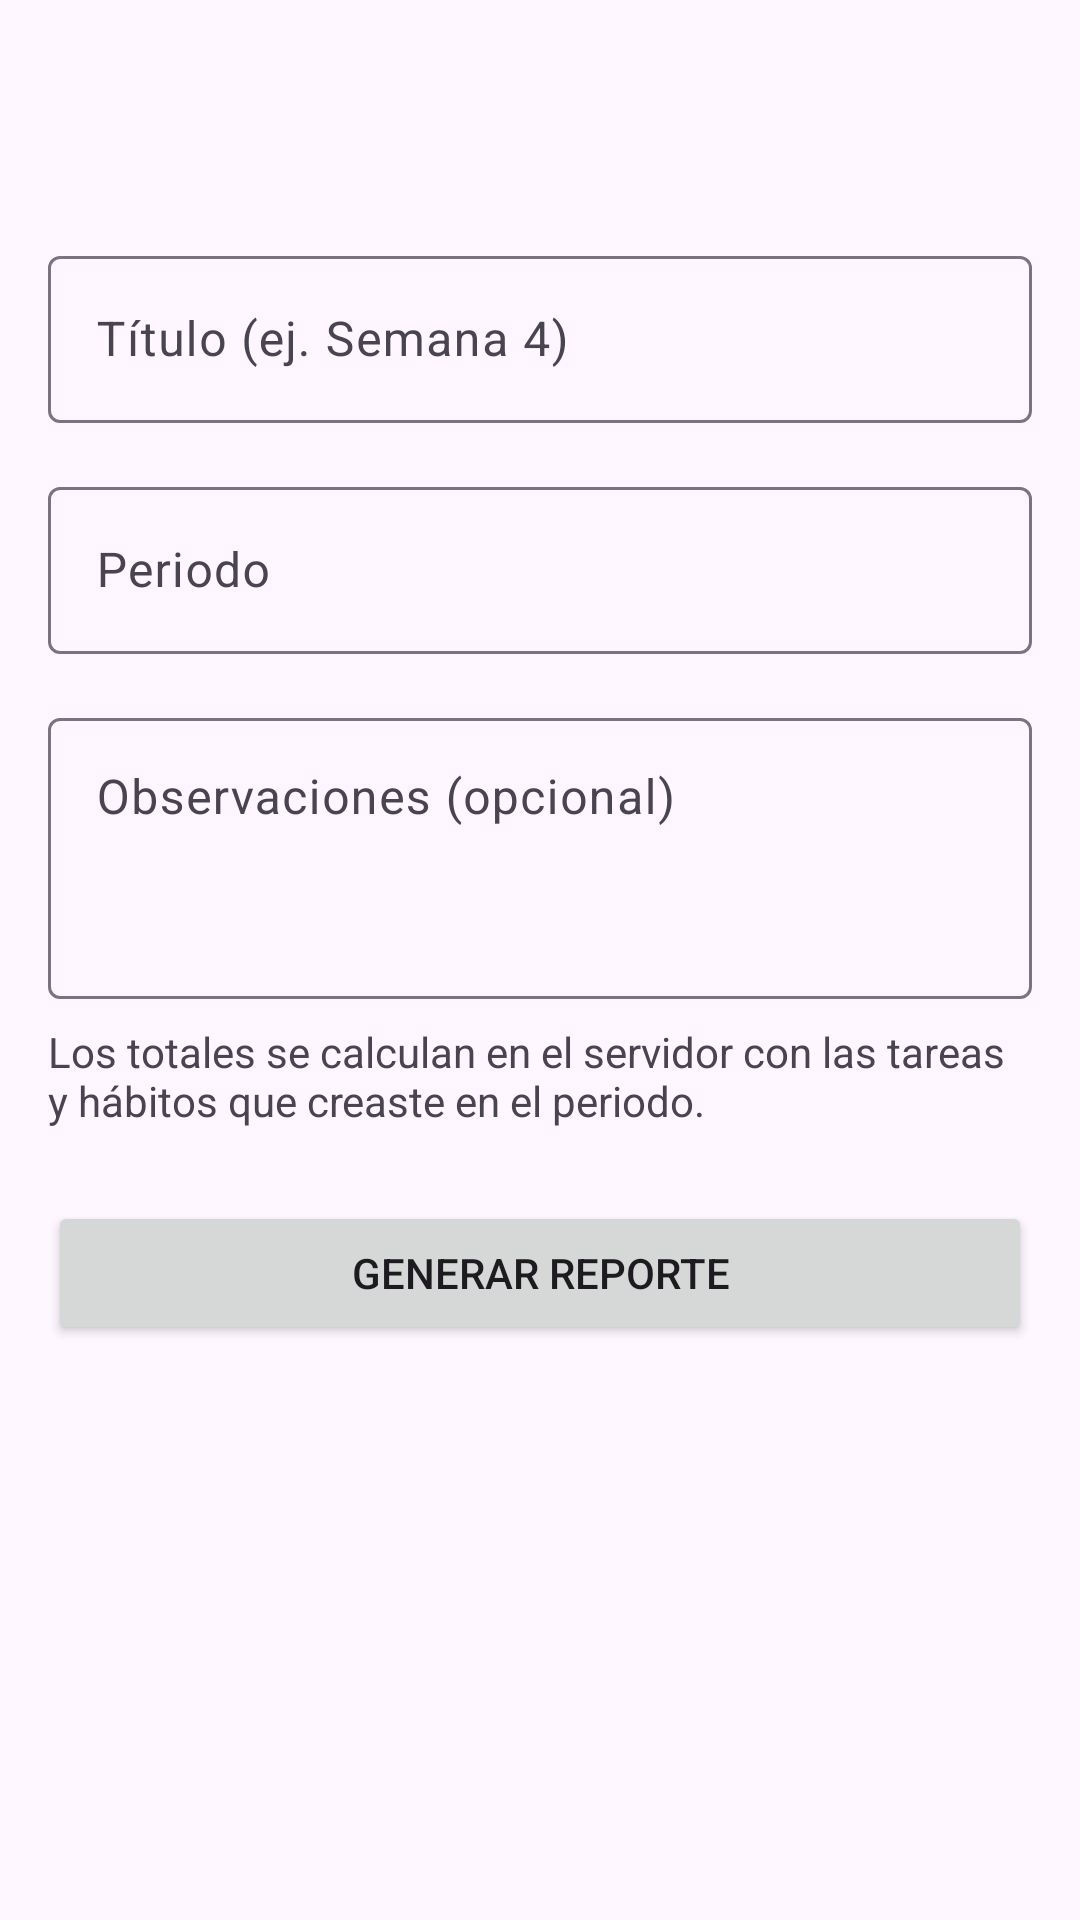

Write the Android layout XML for this screen, with the resource values it uses.
<!-- AndroidManifest.xml: application theme Theme.TaskHabitAcademicPackage -->
<!-- res/layout/activity_reporte_form.xml -->
<?xml version="1.0" encoding="utf-8"?>

<LinearLayout xmlns:android="http://schemas.android.com/apk/res/android"
    android:id="@+id/main"
    xmlns:app="http://schemas.android.com/apk/res-auto"
    android:layout_width="match_parent"
    android:layout_height="match_parent"
    android:orientation="vertical">

    <com.google.android.material.appbar.MaterialToolbar
        android:id="@+id/toolbar"
        android:layout_width="match_parent"
        android:layout_height="?attr/actionBarSize"
        app:navigationContentDescription="@string/navegar_atras"
        app:navigationIcon="@drawable/ic_arrow_back" />

    <ScrollView
        android:layout_width="match_parent"
        android:layout_height="0dp"
        android:layout_weight="1">

        <LinearLayout
            android:layout_width="match_parent"
            android:layout_height="wrap_content"
            android:orientation="vertical"
            android:padding="16dp">

            <com.google.android.material.textfield.TextInputLayout
                android:id="@+id/tilTitulo"
                android:layout_width="match_parent"
                android:layout_height="wrap_content"
                android:hint="@string/hint_titulo_reporte">

                <com.google.android.material.textfield.TextInputEditText
                    android:id="@+id/etTitulo"
                    android:layout_width="match_parent"
                    android:layout_height="wrap_content"
                    android:inputType="textCapSentences"
                    android:maxLength="150"
                    android:maxLines="1" />
            </com.google.android.material.textfield.TextInputLayout>

            
            <com.google.android.material.textfield.TextInputLayout
                android:layout_width="match_parent"
                android:layout_height="wrap_content"
                android:layout_marginTop="16dp"
                android:hint="@string/hint_periodo">

                <com.google.android.material.textfield.TextInputEditText
                    android:id="@+id/etPeriodo"
                    android:layout_width="match_parent"
                    android:layout_height="wrap_content"
                    android:cursorVisible="false"
                    android:focusable="false"
                    android:inputType="none" />
            </com.google.android.material.textfield.TextInputLayout>

            <com.google.android.material.textfield.TextInputLayout
                android:layout_width="match_parent"
                android:layout_height="wrap_content"
                android:layout_marginTop="16dp"
                android:hint="@string/hint_observaciones">

                <com.google.android.material.textfield.TextInputEditText
                    android:id="@+id/etObservaciones"
                    android:layout_width="match_parent"
                    android:layout_height="wrap_content"
                    android:gravity="top"
                    android:inputType="textCapSentences|textMultiLine"
                    android:maxLength="1000"
                    android:minLines="3" />
            </com.google.android.material.textfield.TextInputLayout>

            <TextView
                android:layout_width="match_parent"
                android:layout_height="wrap_content"
                android:layout_marginTop="8dp"
                android:text="@string/ayuda_reporte" />

            <ProgressBar
                android:id="@+id/progreso"
                android:layout_width="wrap_content"
                android:layout_height="wrap_content"
                android:layout_gravity="center_horizontal"
                android:layout_marginTop="16dp"
                android:visibility="gone" />

            <Button
                android:id="@+id/btnGuardar"
                android:layout_width="match_parent"
                android:layout_height="wrap_content"
                android:layout_marginTop="24dp"
                android:text="@string/boton_guardar_reporte" />

            
            <Button
                android:id="@+id/btnEliminar"
                android:layout_width="match_parent"
                android:layout_height="wrap_content"
                android:layout_marginTop="8dp"
                android:text="@string/boton_eliminar_reporte"
                android:visibility="gone" />

        </LinearLayout>
    </ScrollView>
</LinearLayout>
<!-- resources referenced by this layout -->
<resources>
  <string name="ayuda_reporte">Los totales se calculan en el servidor con las tareas y hábitos que creaste en el periodo.</string>
  <string name="boton_eliminar_reporte">Eliminar reporte</string>
  <string name="boton_guardar_reporte">Generar reporte</string>
  <string name="hint_observaciones">Observaciones (opcional)</string>
  <string name="hint_periodo">Periodo</string>
  <string name="hint_titulo_reporte">Título (ej. Semana 4)</string>
  <string name="navegar_atras">Volver</string>
  <style name="Theme.TaskHabitAcademicPackage" parent="Base.Theme.TaskHabitAcademicPackage" />
  <style name="Base.Theme.TaskHabitAcademicPackage" parent="Theme.Material3.DayNight.NoActionBar">
          
          
      </style>
</resources>
